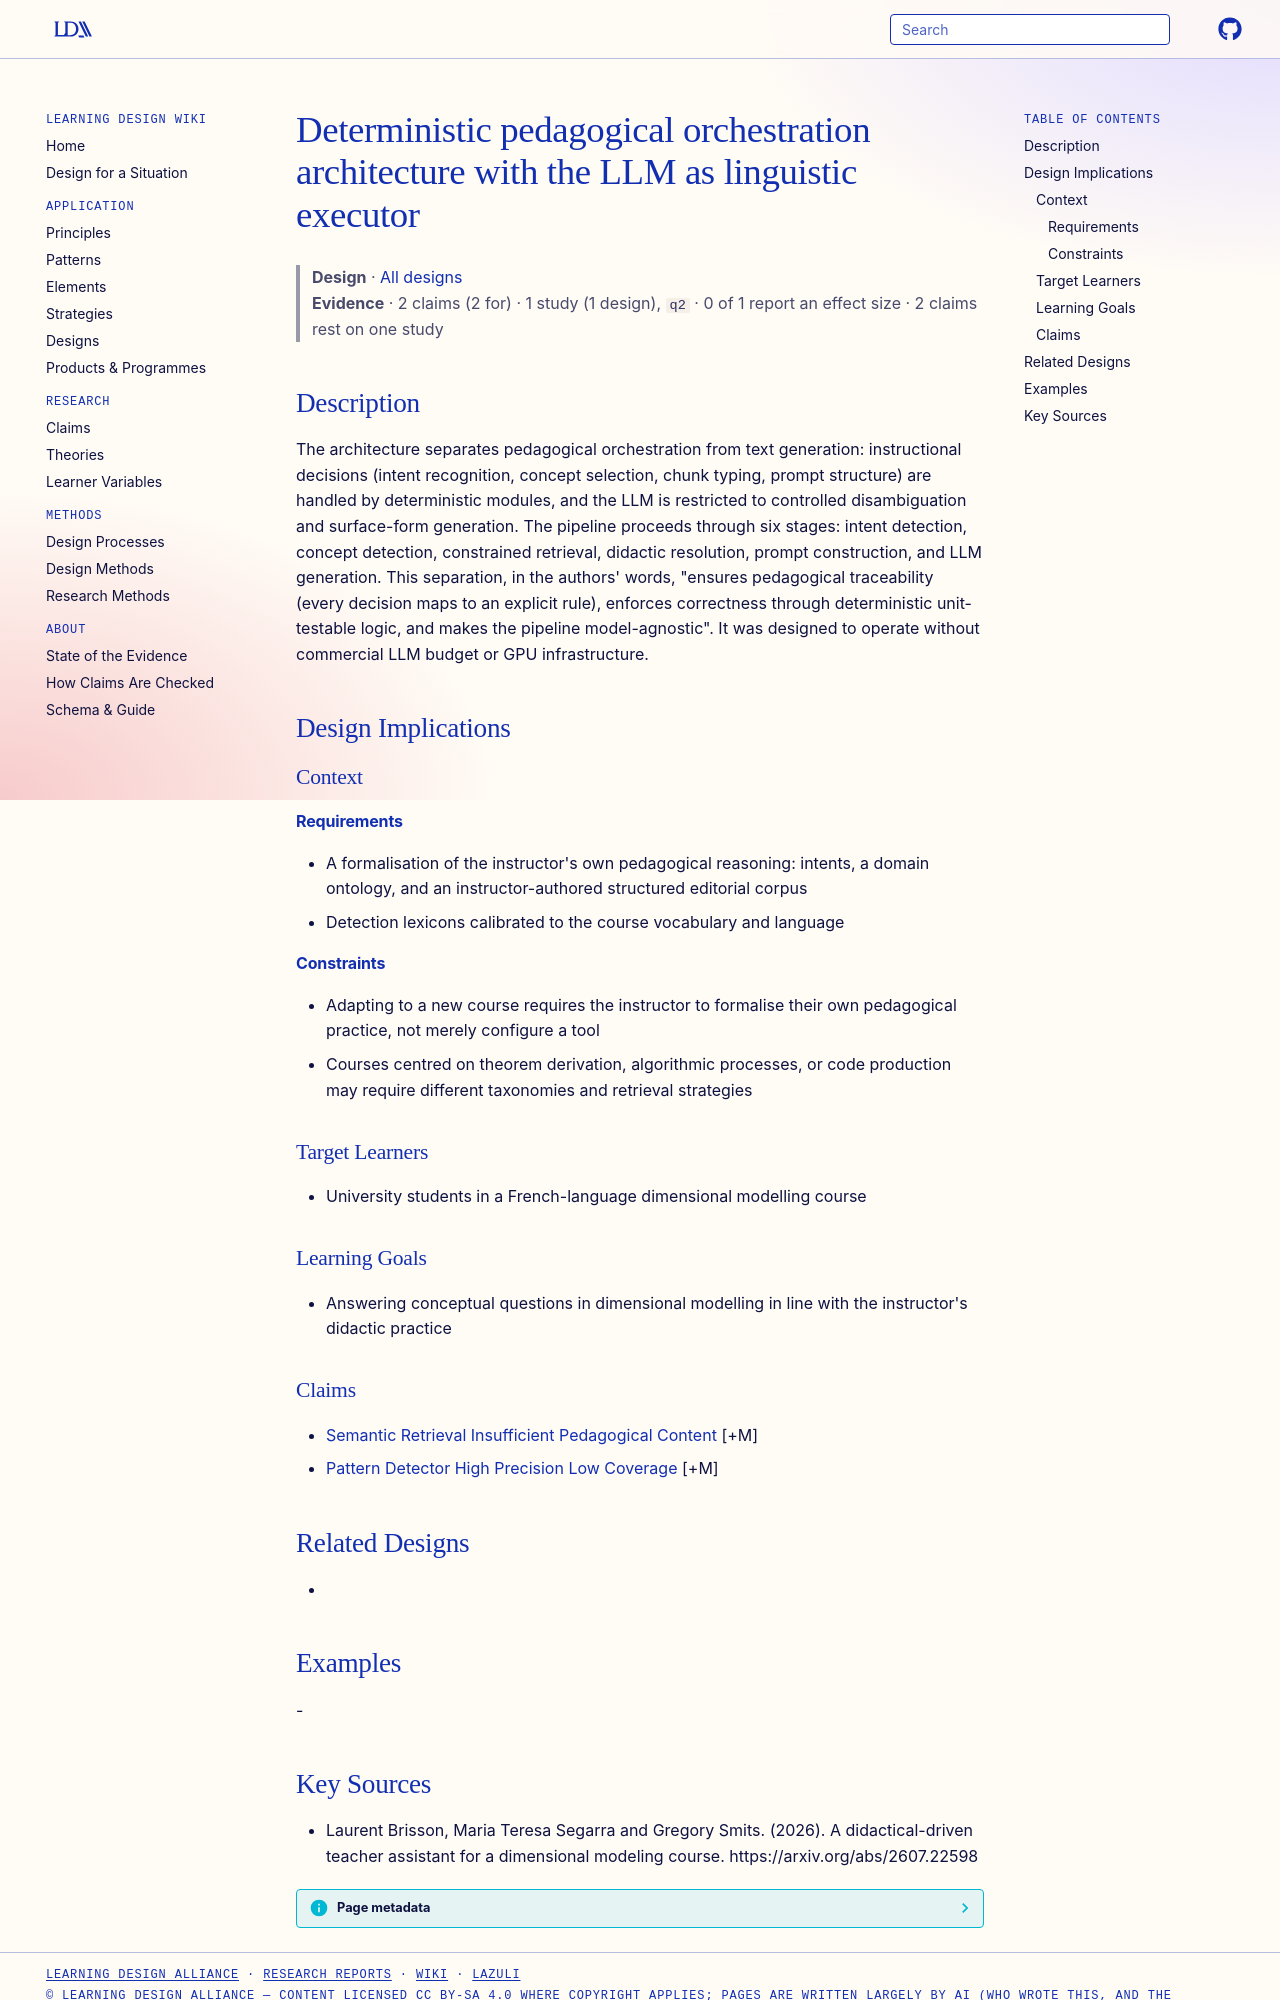

repository: Learning-Design-Alliance/learning-wiki · page: designs/deterministic-pedagogical-orchestration-architecture/index.html · generator: mkdocs

---
type: design
id: deterministic-pedagogical-orchestration-architecture
title: Deterministic pedagogical orchestration architecture with the LLM as linguistic executor
description: "The architecture separates pedagogical orchestration from text generation: instructional decisions (intent recognition, concept selection, chunk typing, prompt structure) are handled by deterministic modules, and the..."
status: review
generated:
  by: "process:settle-candidates"
  at: 2026-10-10
sources:
  - id: laurent-brisson-2026
    resource: "https://arxiv.org/abs/2607.22598"
    title: "Laurent Brisson, Maria Teresa Segarra and Gregory Smits. (2026). A didactical-driven teacher assistant for a dimensional modeling course. https://arxiv.org/abs/2607.22598"
    author: Laurent Brisson, Maria Teresa Segarra and Gregory Smits
---

# Deterministic pedagogical orchestration architecture with the LLM as linguistic executor

> **Design** · [All designs](index.md)
> **Evidence** · 2 claims (2 for) · 1 study (1 design), `q2` · 0 of 1 report an effect size · 2 claims rest on one study

## Description
The architecture separates pedagogical orchestration from text generation: instructional decisions (intent recognition, concept selection, chunk typing, prompt structure) are handled by deterministic modules, and the LLM is restricted to controlled disambiguation and surface-form generation. The pipeline proceeds through six stages: intent detection, concept detection, constrained retrieval, didactic resolution, prompt construction, and LLM generation. This separation, in the authors' words, "ensures pedagogical traceability (every decision maps to an explicit rule), enforces correctness through deterministic unit-testable logic, and makes the pipeline model-agnostic". It was designed to operate without commercial LLM budget or GPU infrastructure.

## Design Implications

### Context
#### Requirements
- A formalisation of the instructor's own pedagogical reasoning: intents, a domain ontology, and an instructor-authored structured editorial corpus
- Detection lexicons calibrated to the course vocabulary and language
#### Constraints
- Adapting to a new course requires the instructor to formalise their own pedagogical practice, not merely configure a tool
- Courses centred on theorem derivation, algorithmic processes, or code production may require different taxonomies and retrieval strategies

### Target Learners
- University students in a French-language dimensional modelling course

### Learning Goals
- Answering conceptual questions in dimensional modelling in line with the instructor's didactic practice

### Claims
- [Semantic Retrieval Insufficient Pedagogical Content](../claims/semantic-retrieval-insufficient-pedagogical-content.md) [+M]
- [Pattern Detector High Precision Low Coverage](../claims/pattern-detector-high-precision-low-coverage.md) [+M]

## Related Designs
- 

## Examples
-
